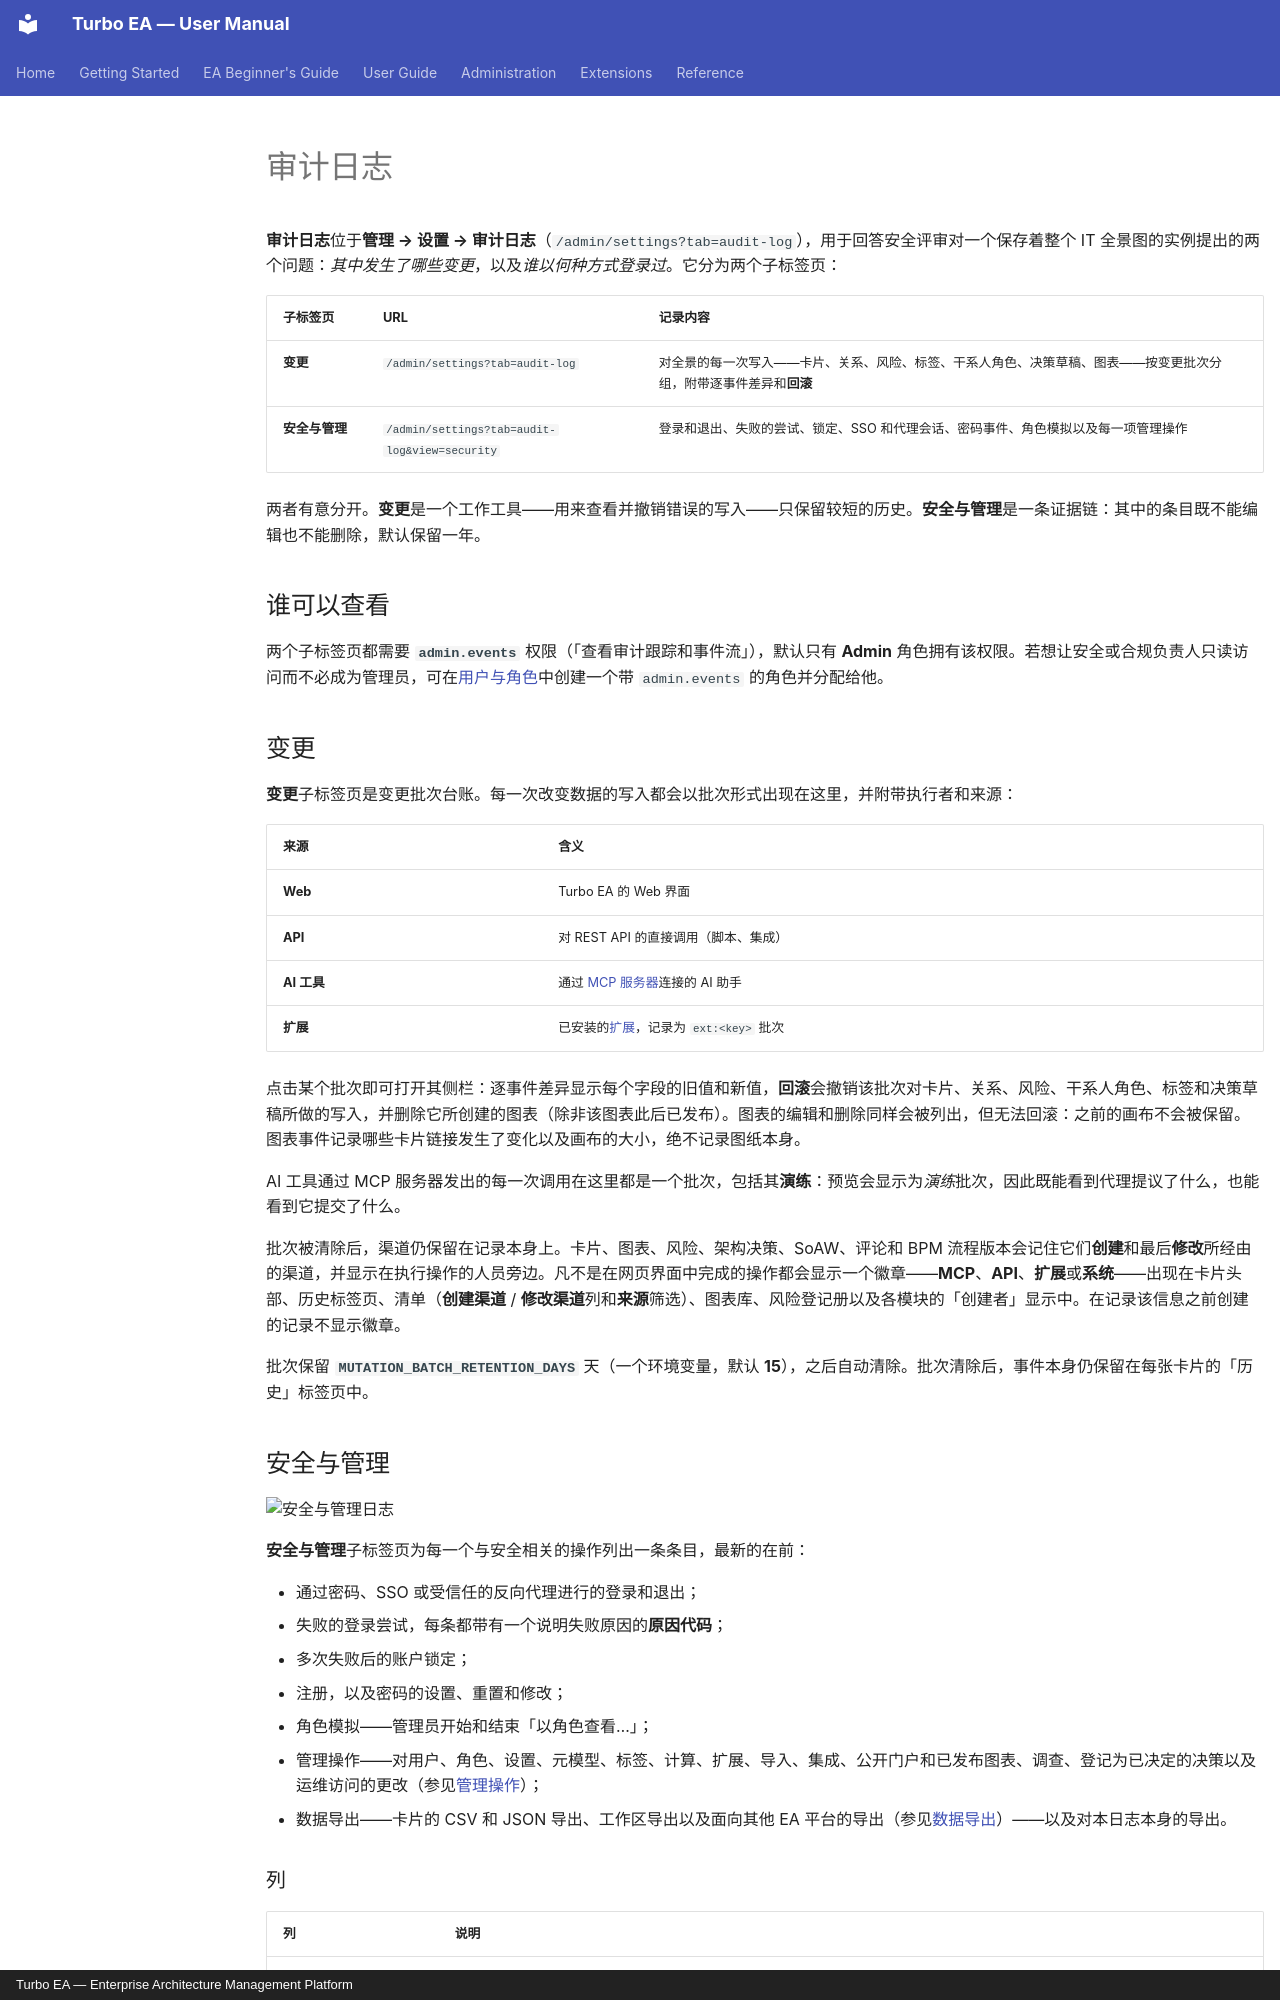

repository: vincentmakes/turbo-ea · page: admin/audit-log.zh/index.html · generator: mkdocs · copyright: Turbo EA — Enterprise Architecture Management Platform

# 审计日志

**审计日志**位于**管理 → 设置 → 审计日志**（`/admin/settings?tab=audit-log`），用于回答安全评审对一个保存着整个 IT 全景图的实例提出的两个问题：*其中发生了哪些变更*，以及*谁以何种方式登录过*。它分为两个子标签页：

| 子标签页 | URL | 记录内容 |
|----------|-----|----------|
| **变更** | `/admin/settings?tab=audit-log` | 对全景的每一次写入——卡片、关系、风险、标签、干系人角色、决策草稿、图表——按变更批次分组，附带逐事件差异和**回滚** |
| **安全与管理** | `/admin/settings?tab=audit-log&view=security` | 登录和退出、失败的尝试、锁定、SSO 和代理会话、密码事件、角色模拟以及每一项管理操作 |

两者有意分开。**变更**是一个工作工具——用来查看并撤销错误的写入——只保留较短的历史。**安全与管理**是一条证据链：其中的条目既不能编辑也不能删除，默认保留一年。

## 谁可以查看

两个子标签页都需要 **`admin.events`** 权限（「查看审计跟踪和事件流」），默认只有 **Admin** 角色拥有该权限。若想让安全或合规负责人只读访问而不必成为管理员，可在[用户与角色](users.md)中创建一个带 `admin.events` 的角色并分配给他。

## 变更

**变更**子标签页是变更批次台账。每一次改变数据的写入都会以批次形式出现在这里，并附带执行者和来源：

| 来源 | 含义 |
|------|------|
| **Web** | Turbo EA 的 Web 界面 |
| **API** | 对 REST API 的直接调用（脚本、集成） |
| **AI 工具** | 通过 [MCP 服务器](mcp.md)连接的 AI 助手 |
| **扩展** | 已安装的[扩展](extensions.md)，记录为 `ext:<key>` 批次 |

点击某个批次即可打开其侧栏：逐事件差异显示每个字段的旧值和新值，**回滚**会撤销该批次对卡片、关系、风险、干系人角色、标签和决策草稿所做的写入，并删除它所创建的图表（除非该图表此后已发布）。图表的编辑和删除同样会被列出，但无法回滚：之前的画布不会被保留。图表事件记录哪些卡片链接发生了变化以及画布的大小，绝不记录图纸本身。

AI 工具通过 MCP 服务器发出的每一次调用在这里都是一个批次，包括其**演练**：预览会显示为*演练*批次，因此既能看到代理提议了什么，也能看到它提交了什么。

批次被清除后，渠道仍保留在记录本身上。卡片、图表、风险、架构决策、SoAW、评论和 BPM 流程版本会记住它们**创建**和最后**修改**所经由的渠道，并显示在执行操作的人员旁边。凡不是在网页界面中完成的操作都会显示一个徽章——**MCP**、**API**、**扩展**或**系统**——出现在卡片头部、历史标签页、清单（**创建渠道** / **修改渠道**列和**来源**筛选）、图表库、风险登记册以及各模块的「创建者」显示中。在记录该信息之前创建的记录不显示徽章。

批次保留 **`MUTATION_BATCH_RETENTION_DAYS`** 天（一个环境变量，默认 **15**），之后自动清除。批次清除后，事件本身仍保留在每张卡片的「历史」标签页中。

## 安全与管理

![安全与管理日志](../assets/img/zh/62_admin_audit_log_security.png)

**安全与管理**子标签页为每一个与安全相关的操作列出一条条目，最新的在前：

- 通过密码、SSO 或受信任的反向代理进行的登录和退出；
- 失败的登录尝试，每条都带有一个说明失败原因的**原因代码**；
- 多次失败后的账户锁定；
- 注册，以及密码的设置、重置和修改；
- 角色模拟——管理员开始和结束「以角色查看…」；
- 管理操作——对用户、角色、设置、元模型、标签、计算、扩展、导入、集成、公开门户和已发布图表、调查、登记为已决定的决策以及运维访问的更改（参见[管理操作](#administrative-actions)）；
- 数据导出——卡片的 CSV 和 JSON 导出、工作区导出以及面向其他 EA 平台的导出（参见[数据导出](#data-exports)）——以及对本日志本身的导出。

### 列

| 列 | 说明 |
|----|------|
| **时间** | 操作发生的日期和时间 |
| **类别** | `auth`（身份验证）、`admin`（管理操作）或 `access`（导出及其他数据访问） |
| **操作** | 发生了什么，例如 `auth.login.failed`——参见[操作目录](#action-catalogue) |
| **结果** | **成功**或**失败** |
| **执行者** | 执行该操作的已登录用户。没有人登录时为空——例如登录失败时 |
| **对象账户** | 该操作所涉及的账户——登录失败时输入的电子邮件地址，或被重置密码的用户 |
| **目标** | 被操作的对象（如有）——例如开始角色模拟时所选的角色 |
| **IP** | 客户端的 IP 地址（参见[客户端 IP 地址](#client-ip-address)） |
| **来源** | 请求的来源：Web、API、AI 工具、扩展、运维（ops）或系统 |
| **模拟的角色** | 管理员以另一个角色查看应用时的那个角色。执行者仍是真实的管理员 |

列可以像其他数据表一样显示、隐藏、重新排序和冻结；**时间**和**操作**始终显示。
